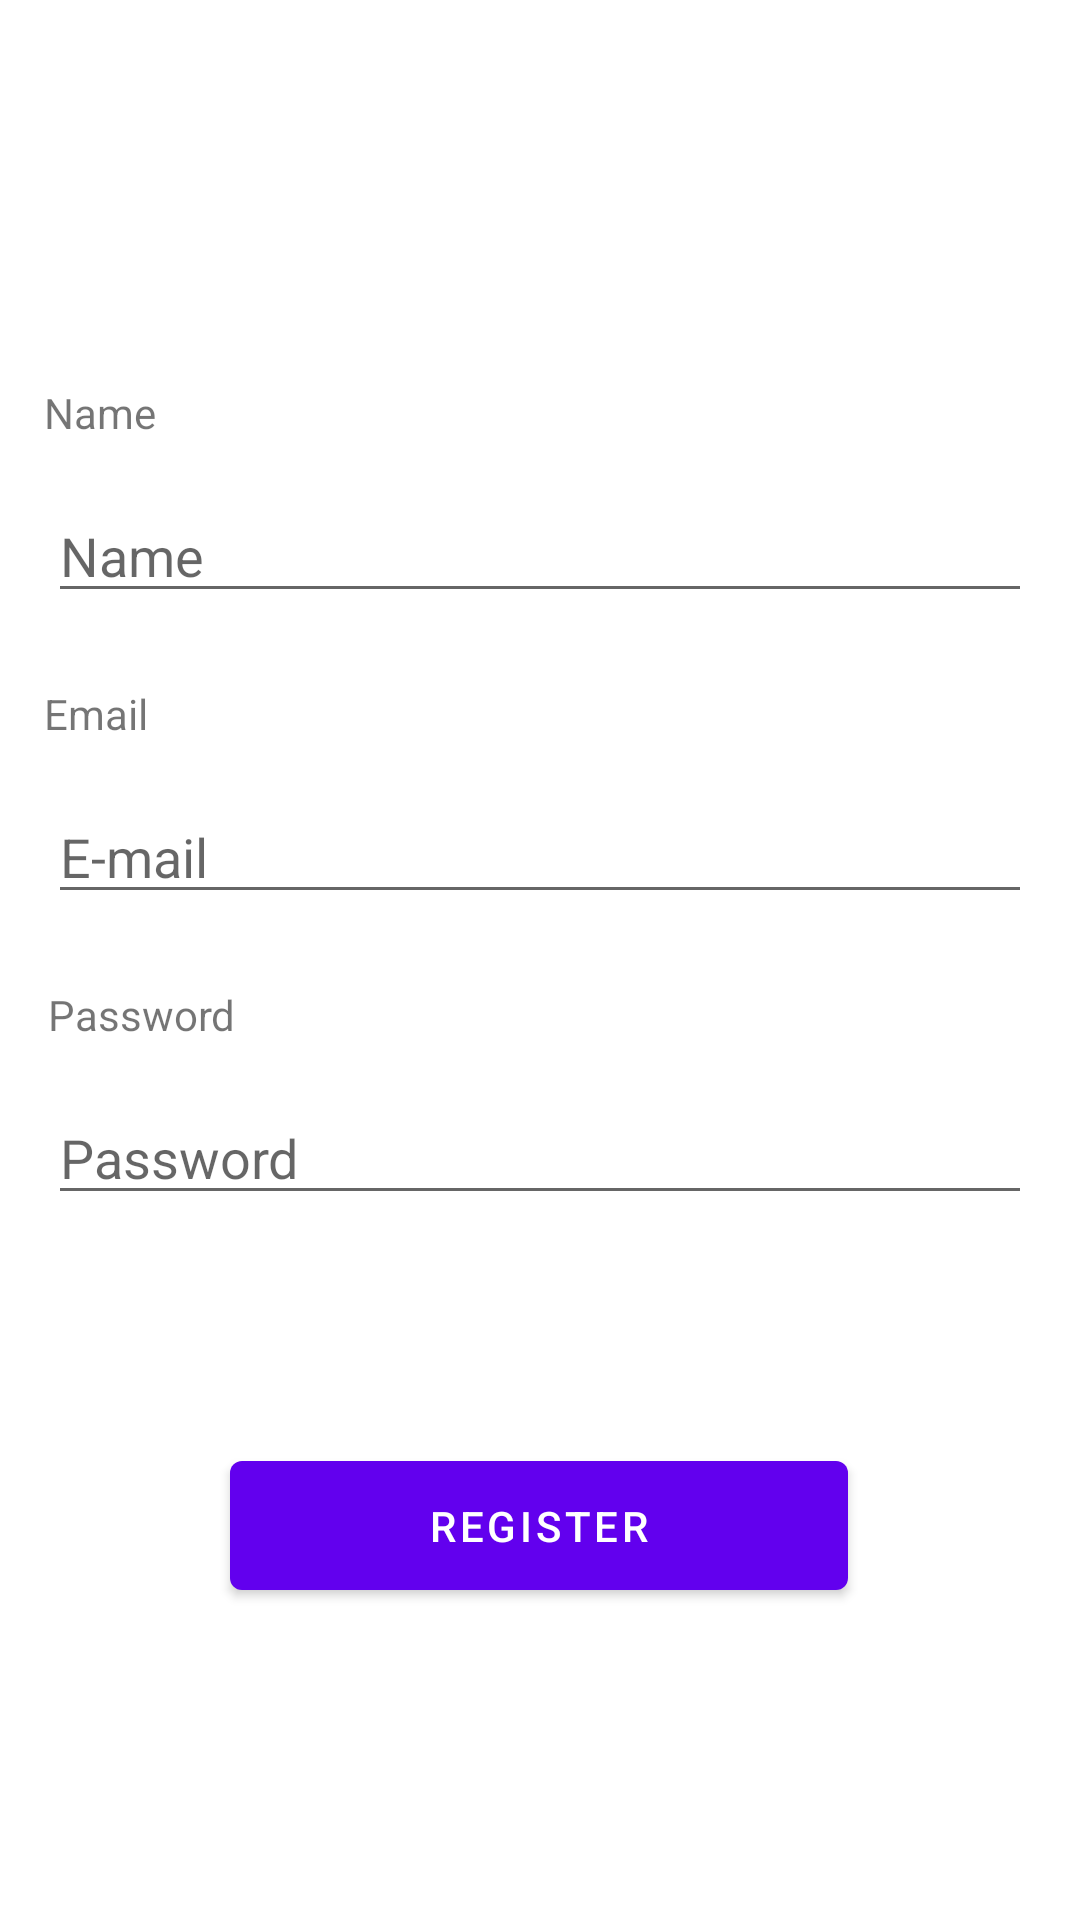

Produce the Android XML layout that renders to this screen, including the resource entries it uses.
<!-- AndroidManifest.xml: application theme Theme.SurveyApps -->
<!-- res/layout/fragment_register.xml -->
<?xml version="1.0" encoding="utf-8"?>
<layout xmlns:android="http://schemas.android.com/apk/res/android"
    xmlns:tools="http://schemas.android.com/tools"
    xmlns:app="http://schemas.android.com/apk/res-auto">

    <androidx.constraintlayout.widget.ConstraintLayout
        android:layout_width="match_parent"
        android:layout_height="match_parent"
        tools:context=".ui.register.RegisterFragment">


        <TextView
            android:id="@+id/text_name"
            android:layout_width="wrap_content"
            android:layout_height="wrap_content"
            android:layout_marginTop="128dp"
            android:text="@string/text_name"
            app:layout_constraintEnd_toEndOf="parent"
            app:layout_constraintHorizontal_bias="0.045"
            app:layout_constraintStart_toStartOf="parent"
            app:layout_constraintTop_toTopOf="parent"
           />

        <EditText
            android:id="@+id/ed_name"
            android:layout_width="match_parent"
            android:layout_height="wrap_content"
            android:layout_gravity="start"
            android:layout_marginStart="16dp"
            android:layout_marginTop="16dp"
            android:layout_marginEnd="16dp"
            android:hint="Name"
            app:layout_constraintEnd_toEndOf="parent"
            app:layout_constraintHorizontal_bias="0.0"
            app:layout_constraintStart_toStartOf="parent"
            app:layout_constraintTop_toBottomOf="@+id/text_name"
            android:importantForAutofill="no" />


        <TextView
            android:id="@+id/text_email"
            android:layout_width="wrap_content"
            android:layout_height="wrap_content"
            android:layout_marginTop="24dp"
            android:text="@string/text_email"
            app:layout_constraintEnd_toEndOf="parent"
            app:layout_constraintHorizontal_bias="0.045"
            app:layout_constraintStart_toStartOf="parent"
            app:layout_constraintTop_toBottomOf="@+id/ed_name"
           />

        <EditText
            android:id="@+id/ed_email"
            android:layout_width="match_parent"
            android:layout_height="wrap_content"
            android:layout_gravity="start"
            android:layout_marginStart="16dp"
            android:layout_marginTop="16dp"
            android:layout_marginEnd="16dp"
            android:hint="E-mail"
            android:inputType="textEmailAddress"
            app:layout_constraintEnd_toEndOf="parent"
            app:layout_constraintHorizontal_bias="0.0"
            app:layout_constraintStart_toStartOf="parent"
            app:layout_constraintTop_toBottomOf="@+id/text_email"
            android:importantForAutofill="no" />

        <TextView
            android:id="@+id/text_password"
            android:layout_width="wrap_content"
            android:layout_height="wrap_content"
            android:layout_marginStart="16dp"
            android:layout_marginTop="24dp"
            android:text="@string/password"
            app:layout_constraintStart_toStartOf="parent"
            app:layout_constraintTop_toBottomOf="@+id/ed_email"
           />

        <EditText
            android:id="@+id/ed_password"
            android:layout_width="0dp"
            android:layout_height="wrap_content"
            android:layout_gravity="start"
            android:layout_marginStart="16dp"
            android:layout_marginTop="16dp"
            android:layout_marginEnd="16dp"
            android:hint="Password"
            android:inputType="textPassword"
            app:layout_constraintEnd_toEndOf="parent"
            app:layout_constraintHorizontal_bias="0.0"
            app:layout_constraintStart_toStartOf="parent"
            app:layout_constraintTop_toBottomOf="@+id/text_password"
            android:importantForAutofill="no" />

        <Button
            android:id="@+id/button_register"
            android:layout_width="206dp"
            android:layout_height="55dp"
            android:layout_marginTop="76dp"
            android:text="@string/register"
            app:layout_constraintEnd_toEndOf="parent"
            app:layout_constraintHorizontal_bias="0.497"
            app:layout_constraintStart_toStartOf="parent"
            app:layout_constraintTop_toBottomOf="@+id/ed_password"
           />

        <ProgressBar
            android:id="@+id/progressBar_register"
            style="?android:attr/progressBarStyle"
            android:layout_width="111dp"
            android:layout_height="110dp"
            app:layout_constraintBottom_toBottomOf="parent"
            app:layout_constraintEnd_toEndOf="parent"
            app:layout_constraintStart_toStartOf="parent"
            app:layout_constraintTop_toBottomOf="@+id/button_register"
            app:layout_constraintVertical_bias="0.52"
            android:visibility="gone"
            />
    </androidx.constraintlayout.widget.ConstraintLayout>
</layout>
<!-- resources referenced by this layout -->
<resources>
  <string name="password">Password</string>
  <string name="register">Register</string>
  <string name="text_email">Email</string>
  <string name="text_name">Name</string>
  <style name="Theme.SurveyApps" parent="Theme.MaterialComponents.DayNight.DarkActionBar">
          
          <item name="colorPrimary">@color/purple_500</item>
          <item name="colorPrimaryVariant">@color/purple_700</item>
          <item name="colorOnPrimary">@color/white</item>
          
          <item name="colorSecondary">@color/teal_200</item>
          <item name="colorSecondaryVariant">@color/teal_700</item>
          <item name="colorOnSecondary">@color/black</item>
          
          <item name="android:statusBarColor">?attr/colorPrimaryVariant</item>
          
      </style>
  <!-- not gathered from this repository: default colours our renderer supplied (Android Studio template values) -->
  <color name="purple_500">#FF6200EE</color>
  <color name="purple_700">#FF3700B3</color>
  <color name="teal_200">#FF03DAC5</color>
  <color name="teal_700">#FF018786</color>
  <color name="black">#FF000000</color>
  <color name="white">#FFFFFFFF</color>
</resources>
